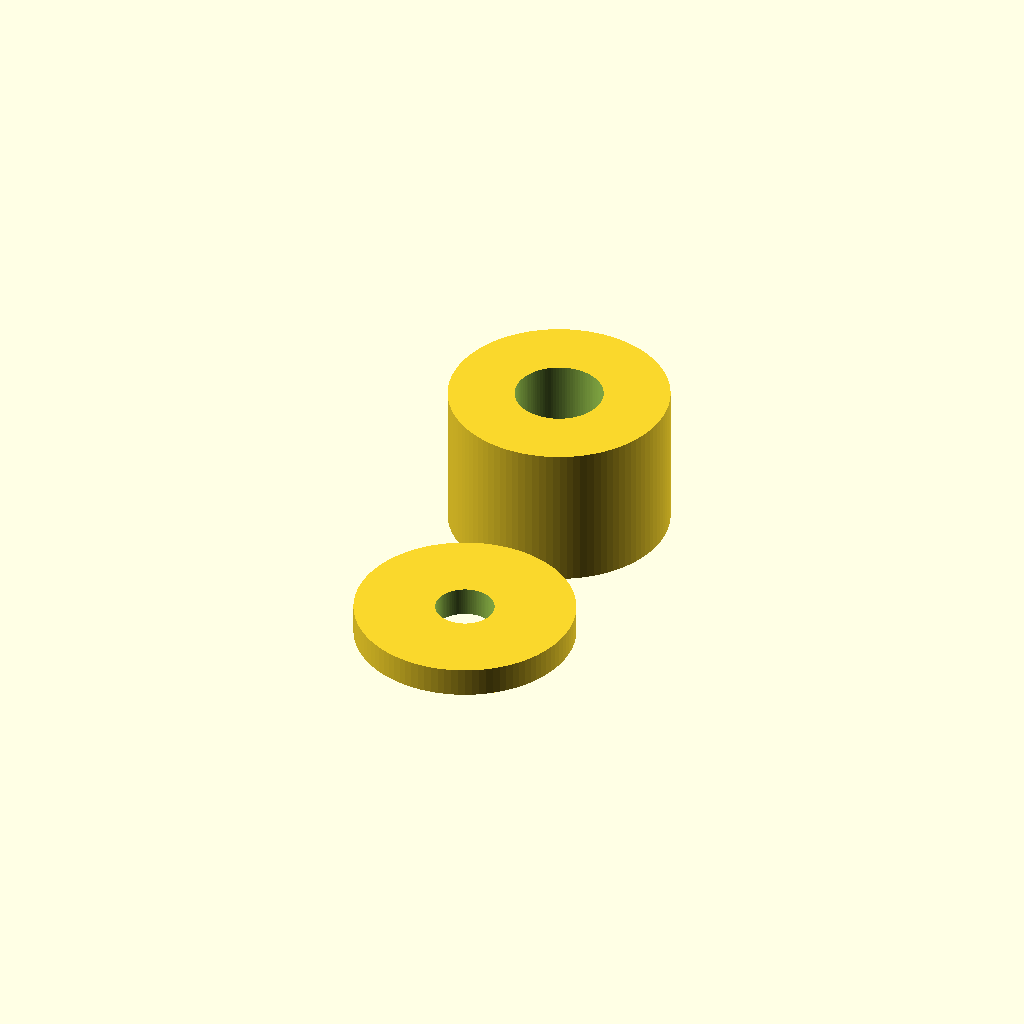
Cell 1 — every parameter at its default value.
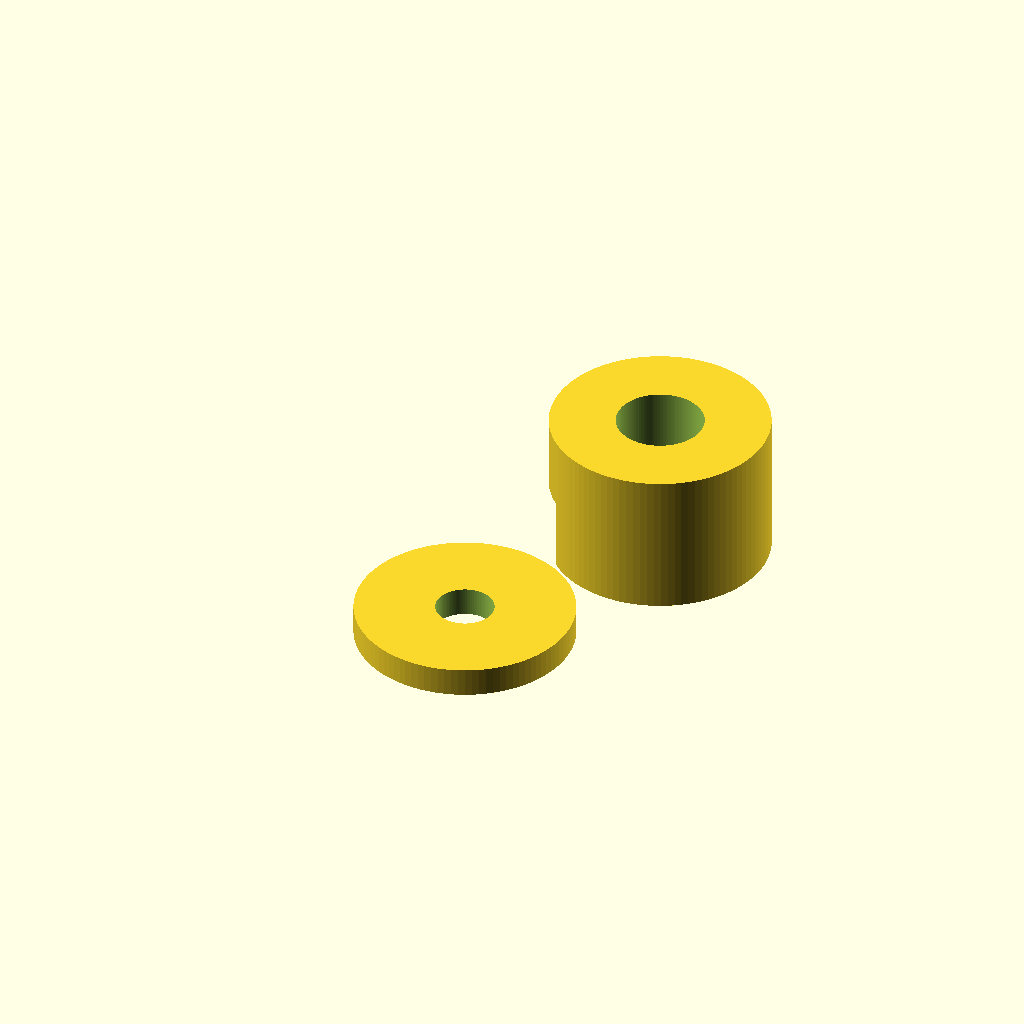
Cell 2: the same model with main_cx = 0.375.
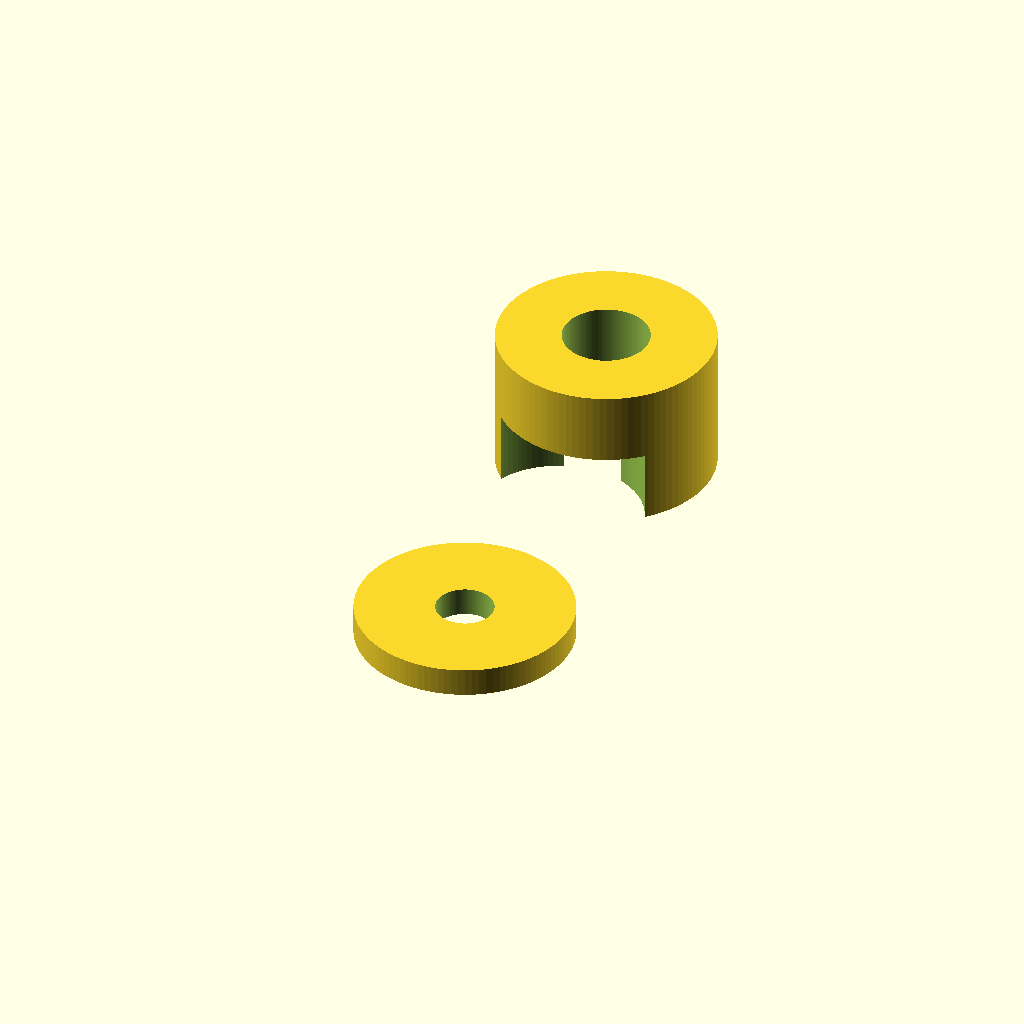
Cell 3 — main_cy set to 0.375, the other parameters unchanged.
All cells are drawn from one camera (rotation 55°, 0°, 25°, orthographic, colour scheme Cornfield), so only the parameter changes between them.
Source of the model, projects/p3d-bench/demo/runs/text2cad_0007_00073878_parametric_openscad_claude-reason/generated.scad:
// === Parameters ===
$fn = 100;

// Main reference dimensions
ref_length = 0.375;       // X span
ref_width  = 0.375;       // Y span
ref_height = 0.25;        // Z span / main extrusion depth

// Main annular cylinder
main_cx      = 0.1875;    // Center X (from left edge)
main_cy      = 0.1875;    // Center Y (from front edge)
main_outer_r = 0.1875;    // Outer radius
main_bore_r  = 0.075;     // Central through-bore radius
main_h       = 0.25;      // Full height
// Radial wall = 0.1875 - 0.075 = 0.1125

// Shallow attached annular tab
tab_cx      = 0.1875;     // Center X
tab_cy      = -0.1875;    // Center Y (extends in -Y direction)
tab_outer_r = 0.1875;     // Outer radius
tab_bore_r  = 0.05;       // Centered through-opening radius
tab_h       = 0.05;       // Tab height (lower than main sleeve)
// Radial wall = 0.1875 - 0.05 = 0.1375

// Underside recess / counterbore (from base upward)
recess_cx = 0.1875;       // Same center as main bore
recess_cy = 0.1875;
recess_r  = 0.1442;       // Counterbore radius (derived from 0.2884/2 bounding footprint)
recess_h  = 0.125;        // Depth from z=0 upward to z=0.125

// Boolean clearance
eps = 0.001;

// === Helper Modules ===

// Annular cylinder: solid cylinder with a concentric through hole
module annular_cylinder(cx, cy, h, r_outer, r_bore) {
    translate([cx, cy, 0])
        difference() {
            cylinder(h = h, r = r_outer);
            translate([0, 0, -eps])
                cylinder(h = h + 2 * eps, r = r_bore);
        }
}

// === Main Model Assembly ===
difference() {
    // Step 1: Union of positive bodies
    union() {
        // Main annular cylinder (full-height sleeve)
        translate([main_cx, main_cy, 0])
            cylinder(h = main_h, r = main_outer_r);

        // Shallow attached annular tab (tangent to main at Y=0)
        translate([tab_cx, tab_cy, 0])
            cylinder(h = tab_h, r = tab_outer_r);
    }

    // Step 2: Main central through bore (radius 0.075, full height)
    translate([main_cx, main_cy, -eps])
        cylinder(h = main_h + 2 * eps, r = main_bore_r);

    // Step 3: Tab centered through opening (radius 0.05, tab height)
    translate([tab_cx, tab_cy, -eps])
        cylinder(h = tab_h + 2 * eps, r = tab_bore_r);

    // Step 4: Underside recess / counterbore from base
    // Enlarges bore from radius 0.075 to 0.1442 in the lower half (z=0 to z=0.125)
    // Bounding footprint ~0.2557 x 0.2884, offsets L 0.0597, R 0.0596, F 0.0433, B 0.0433
    translate([recess_cx, recess_cy, -eps])
        cylinder(h = recess_h + eps, r = recess_r);
}
Customizer parameters (derived from the source; name, type, default, range or options):
ref_length: number, default 0.375
ref_width: number, default 0.375
ref_height: number, default 0.25
main_cx: number, default 0.1875
main_cy: number, default 0.1875
main_outer_r: number, default 0.1875
main_bore_r: number, default 0.075
main_h: number, default 0.25
tab_cx: number, default 0.1875
tab_cy: number, default -0.1875
tab_outer_r: number, default 0.1875
tab_bore_r: number, default 0.05
tab_h: number, default 0.05
recess_cx: number, default 0.1875
recess_cy: number, default 0.1875
recess_r: number, default 0.1442
recess_h: number, default 0.125
eps: number, default 0.001
